8-way image classification set "Split_Data_Reorg" from GitHub (cherie-dips/MLPR_Project); label vocabulary: pH 5 enzymatic, pH 5 hydrolytic, pH 6 enzymatic, pH 6 hydrolytic, pH 7 enzymatic, pH 7 hydrolytic, pH 8 enzymatic, pH 8 hydrolytic.

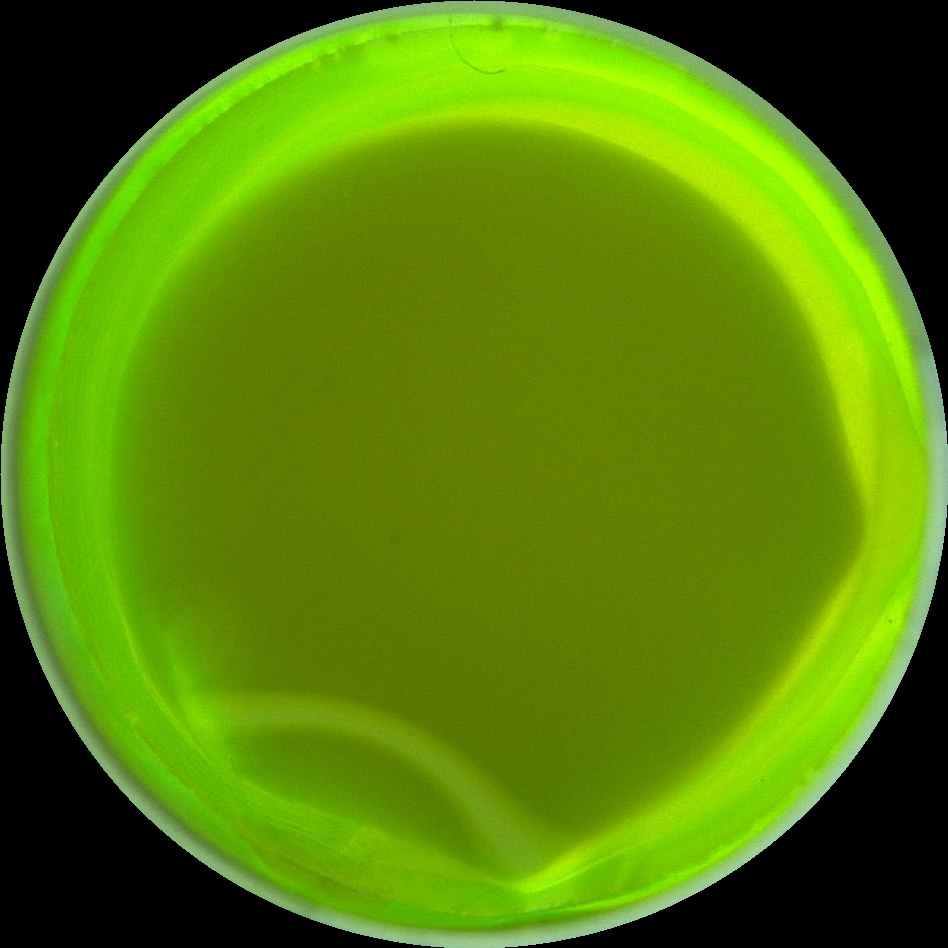
Label: pH 7 hydrolytic

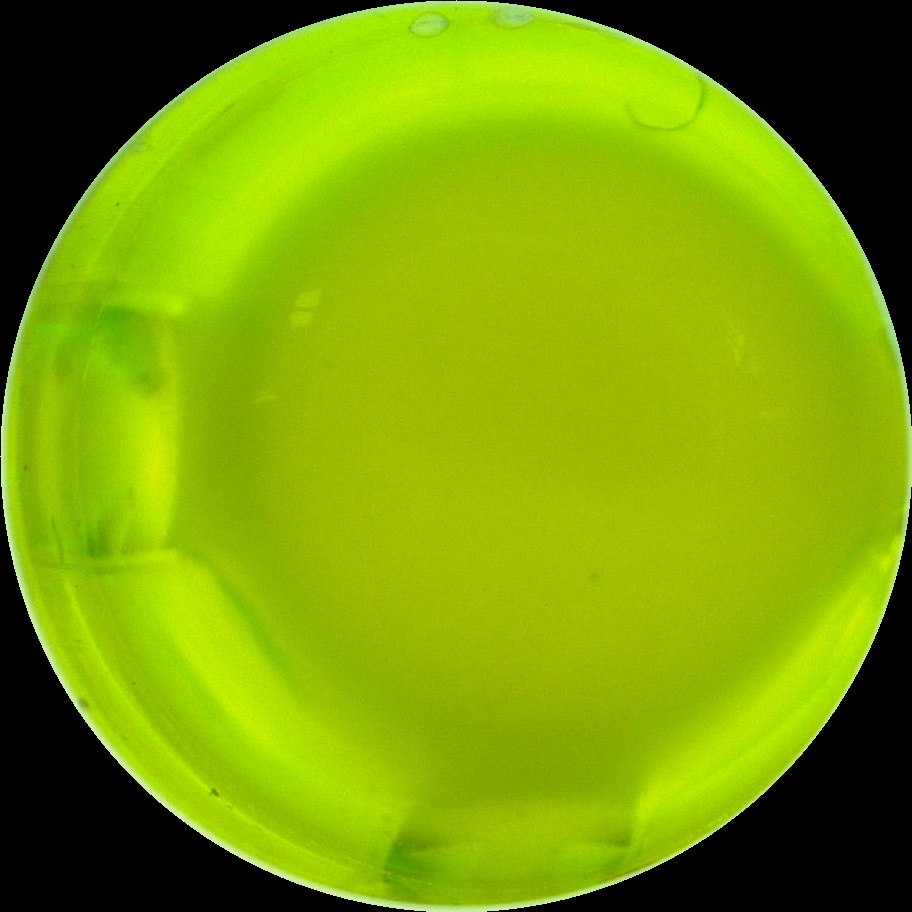
Label: pH 8 enzymatic

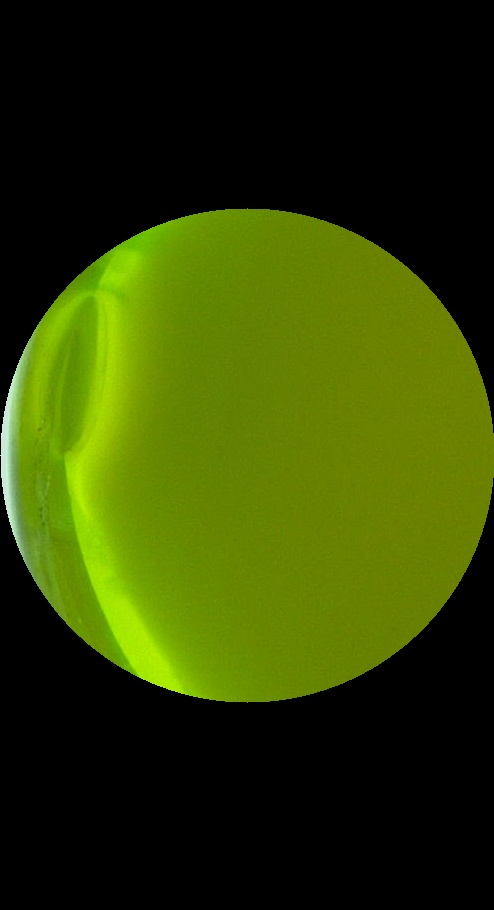
Label: pH 7 enzymatic

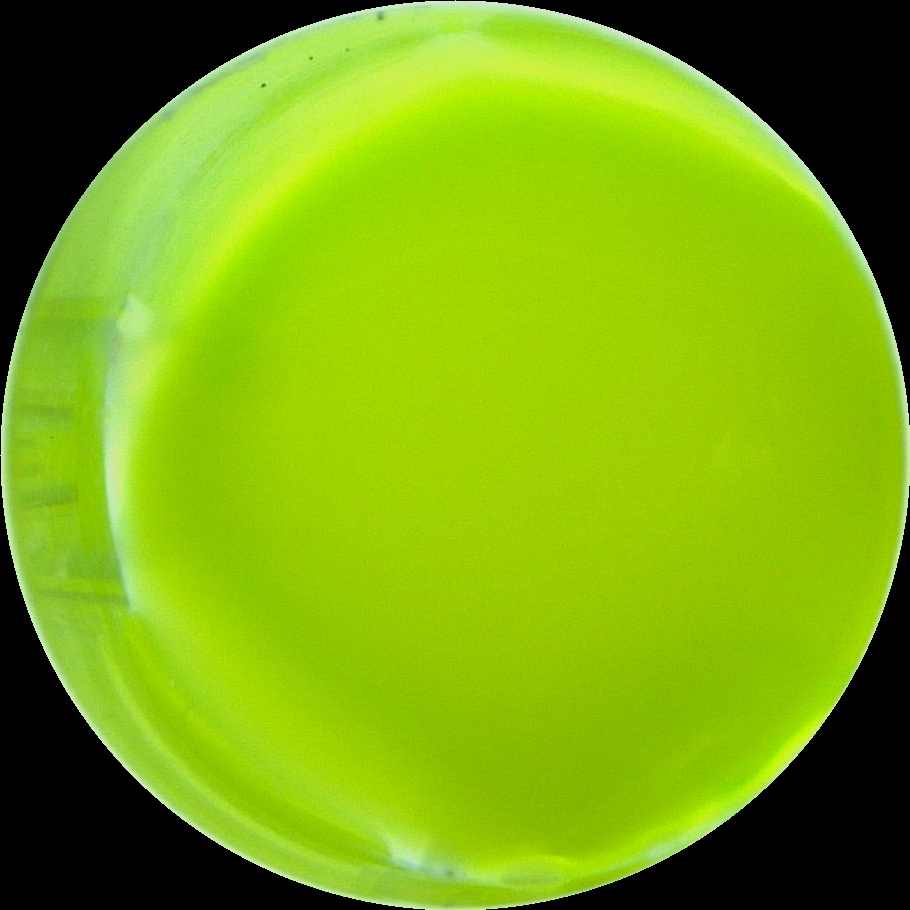
Label: pH 5 enzymatic

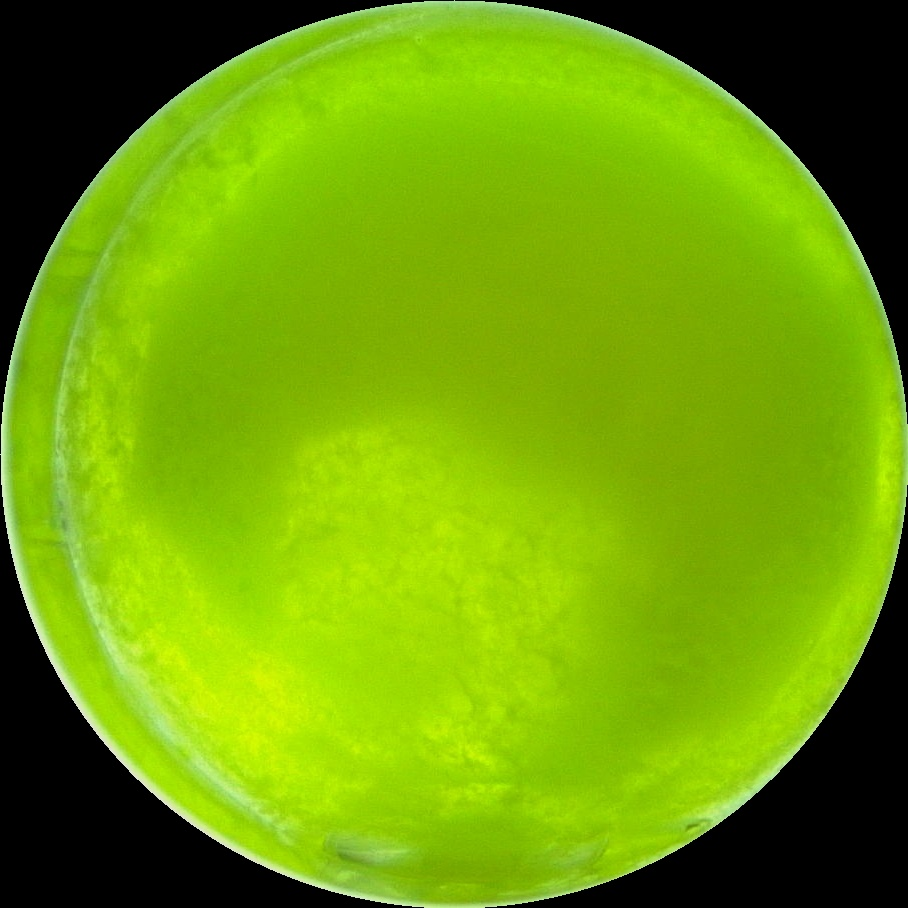
Label: pH 6 enzymatic

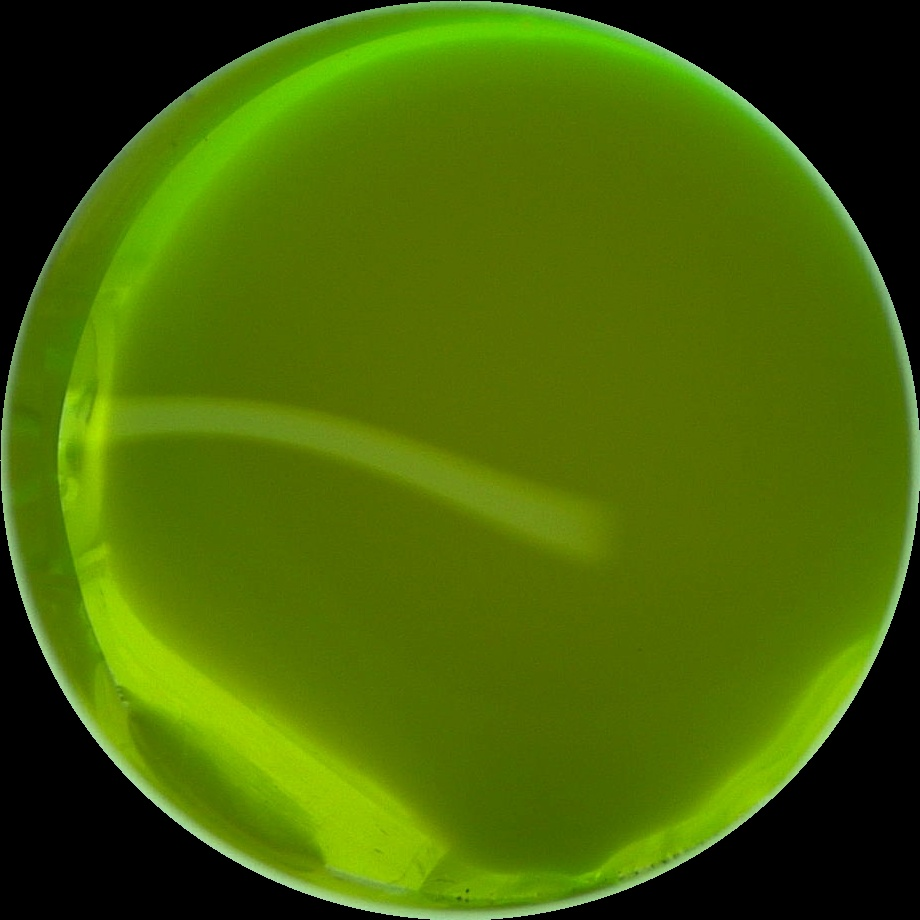
Label: pH 7 enzymatic
